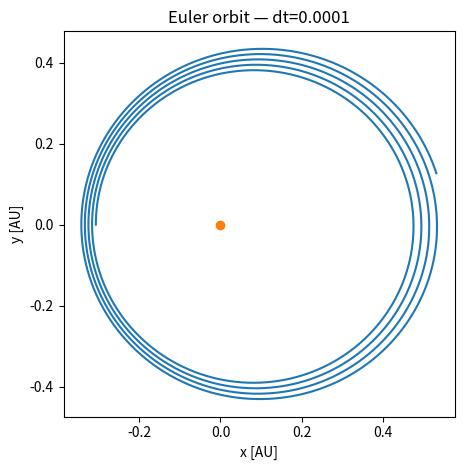

The matplotlib source for this figure:
import math
import numpy as np
import matplotlib.pyplot as plt

# Constant
gm_sun = 4 * math.pi**2 
a = 0.387        # known as 'semi major axis' which is the average distance from the sun [AU]
e = 0.2056       # describes eccentricity of orbit (how elongated elipse is )
dt = 1e-4        # timestep
n_orbits = 5  # how many orbits to simulate

# Acceleration function

def acceleration(x, y, GM = gm_sun): 
    r = math.sqrt(x**2 + y**2)
    return -GM * x/ r**3, -GM * y/ r**3

# Perihelion setup
def perihelion_speed(a, e, GM = gm_sun): # speed at perihelion point
    return math.sqrt(GM * (1 + e) / (a * (1 - e))) 

def perihelion(a, e, use_given_speed=False): #  the point closest to the sun in an orbit
    # a is the axis, e is the eccentricity
    x0 = a * (e-1) # radius, corrected to center towards -x axis
    y0 = 0.0
    vx0 = 0
    vy0 = perihelion_speed(a,e)
    return np.array([x0, y0, vx0, vy0])

def step_euler(y, dt): # Euler method to update position and velocity
    x, y_pos, vx, vy = y
    ax, ay = acceleration(x, y_pos)
    x_new = x + vx * dt
    y_new = y_pos + vy * dt
    vx_new = vx + ax * dt
    vy_new = vy + ay * dt
    return np.array([x_new, y_new, vx_new, vy_new])

y = perihelion(a, e) # initial state vector at perihelion
T = a**1.5 
n_steps = int(n_orbits * T / dt) 

t = np.empty(n_steps + 1) 
out = np.empty((n_steps + 1, 4)) # columns for x, y, vx and vy
out[0] = y # initial condition
t[0] = 0.0 # initial time

for i in range(1, n_steps + 1): # time integration loop
    y = step_euler(y, dt)
    out[i] = y
    t[i] = i * dt


vx, vy = out[:, 2], out[:, 3] # velocities extracted
K = 0.5 * (vx*vx + vy*vy) 
U = -gm_sun / np.hypot(out[:,0], out[:,1]) 
E = K + U
print("Energy drift ΔE =", E[-1] - E[0])

# Estimate period from y-crossings with vy>0
yvals = out[:, 1]
vyvals = out[:, 3]
idx = np.where((yvals[:-1] <= 0) & (yvals[1:] > 0) & (vyvals[1:] > 0))[0][0]
print(f"Estimated period ≈ {t[idx+1]:.4f} yr (Kepler {T:.4f} yr)")

# plot
plt.figure()
plt.plot(out[:,0], out[:,1])
plt.plot([0], [0], "o")
plt.gca().set_aspect("equal", adjustable="box")
plt.xlabel("x [AU]"); plt.ylabel("y [AU]")
plt.title(f"Euler orbit — dt={dt}")
plt.tight_layout()
plt.show()


   
